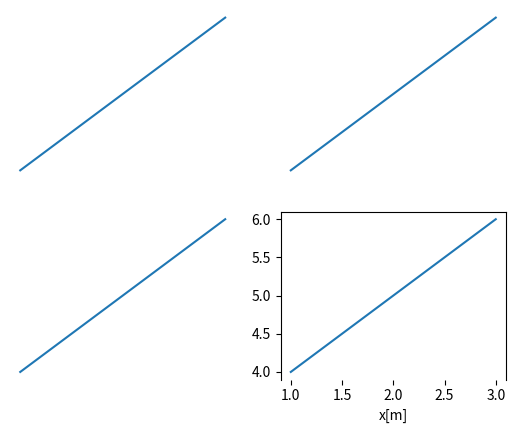

Reproduce this figure in Python.
import matplotlib.pyplot as plt

fig, axes = plt.subplots(2, 2)
axes[0][0].plot([1, 2, 3], [4, 5, 6])
axes[0][0].axis('off')
axes[0][1].plot([1, 2, 3], [4, 5, 6])
axes[0][1].axis('off')
axes[1][0].plot([1, 2, 3], [4, 5, 6])
axes[1][0].axis('off')
axes[1][1].plot([1, 2, 3], [4, 5, 6])
# axes[1][1].xticks().set_visible(False)
axes[1][1].spines["bottom"].set_visible(False)
axes[1][1].set_xlabel("x[m]")
plt.show()
